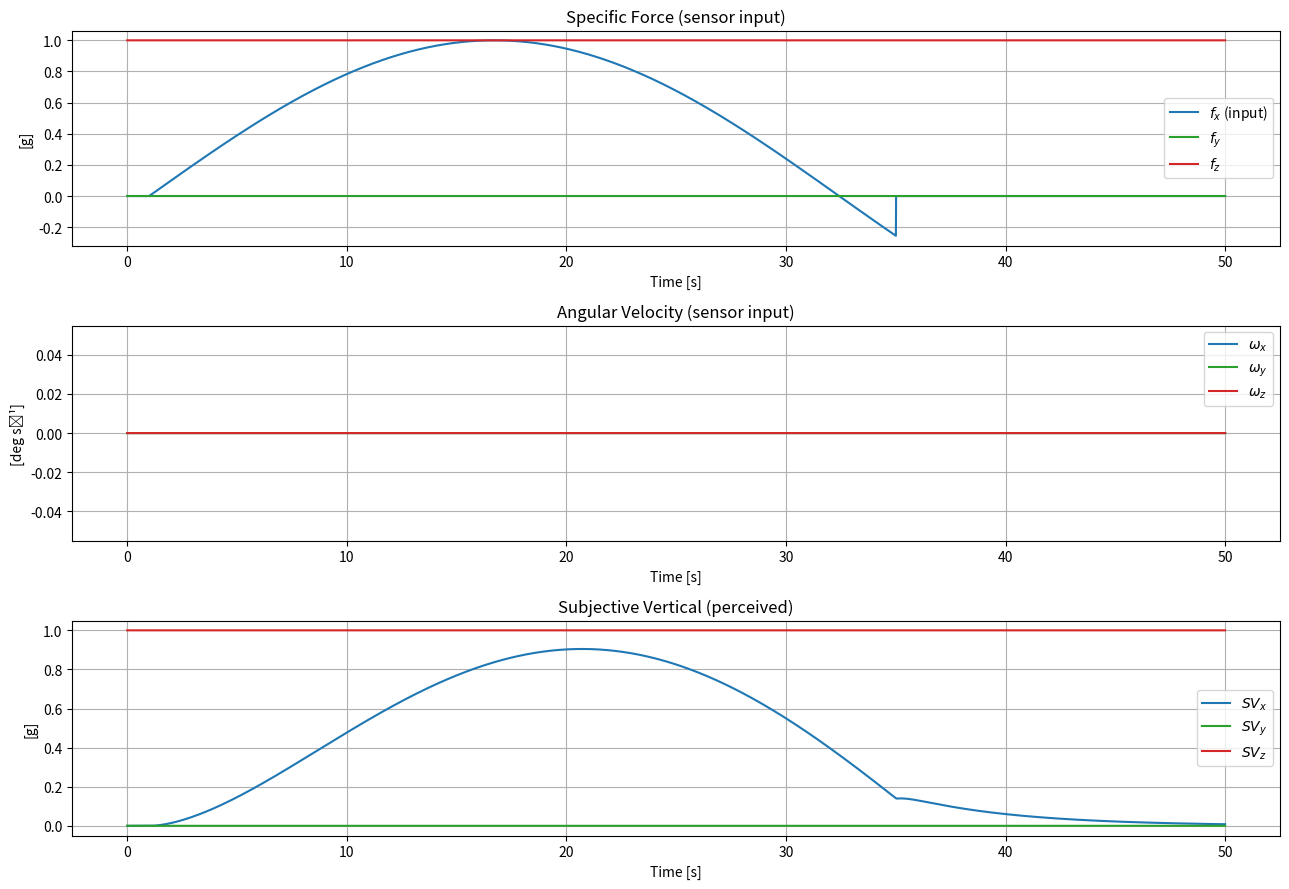

This chart was generated by the following Python code:
import numpy as np
import matplotlib.pyplot as plt
from scipy.signal import lti, lsim

duration   = 50     # sec
dt         = 0.01   # sec
t          = np.arange(0, duration, dt)

frequency  = 0.1     # 0.1 or 5.0 rad/sec
amplitude_g = 1.0   # in Gs (1G = 9.81 m/s**2)

stim_start, stim_end = 1.0, 35.0

# Otolith TF
K_oto, tau_n = 3.4, 1.0             # from slides
tau_1_oto, tau_2_oto = 0.5, 0.016   # from slides

def otolith_tf(signal_g):
    num = [K_oto, K_oto * tau_n]
    den = np.convolve([tau_1_oto, 1], [tau_2_oto, 1])
    return (lsim(lti(num, den), signal_g, t)[1]) / K_oto

# SV LPF
tau_sv = 5.0    # sec
lpf = lambda x, tau: lsim(lti([1], [tau, 1]), x, t)[1]

# --- ACTUAL SIMULATION ---
def windowed_sine(t, start, end, omega, A): # note: I wrote this to define start and end times of the actual sine function so that I can plot what happens BEFORE and AFTER the sine stops
    sig = np.zeros_like(t)
    mask = (t >= start) & (t <= end)
    sinetime = t[mask] - start
    sig[mask] = A * np.sin(omega * sinetime)
    return sig

f_x_in = windowed_sine(t, stim_start, stim_end, frequency, amplitude_g) # since this is where the sine acts
f_y_in = np.zeros_like(t)                                               # 0 since no sine acts
f_z_in = np.ones_like(t)                                                # 1 since only gravity is felt

omega_x_in = omega_y_in = omega_z_in = np.zeros_like(t) # no rotation in this translation case

f_x_neural = otolith_tf(f_x_in)
SV_x = lpf(f_x_neural, tau_sv)
SV_y = np.zeros_like(t)
SV_z = np.ones_like(t)

# --- PLOTTING ---
fig, ax = plt.subplots(3, 1, figsize=(13, 9), sharex=False)

# Specific-force INPUT
ax[0].plot(t, f_x_in, label=r'$f_x$ (input)', color='tab:blue')
ax[0].plot(t, f_y_in, label=r'$f_y$',         color='tab:green')
ax[0].plot(t, f_z_in, label=r'$f_z$',         color='tab:red')
ax[0].set_title('Specific Force (sensor input)'); ax[0].set_ylabel('[g]')
ax[0].set_xlabel('Time [s]'); ax[0].legend(); ax[0].grid(True)

# Angular-velocity INPUT
ax[1].plot(t, omega_x_in, label=r'$\omega_x$', color='tab:blue')
ax[1].plot(t, omega_y_in, label=r'$\omega_y$', color='tab:green')
ax[1].plot(t, omega_z_in, label=r'$\omega_z$', color='tab:red')
ax[1].set_title('Angular Velocity (sensor input)'); ax[1].set_ylabel('[deg s⁻¹]')
ax[1].set_xlabel('Time [s]'); ax[1].legend(); ax[1].grid(True)

# Subjective-vertical OUTPUT
ax[2].plot(t, SV_x, label=r'$SV_x$', color='tab:blue')
ax[2].plot(t, SV_y, label=r'$SV_y$', color='tab:green')
ax[2].plot(t, SV_z, label=r'$SV_z$', color='tab:red')
ax[2].set_title('Subjective Vertical (perceived)'); ax[2].set_ylabel('[g]')
ax[2].set_xlabel('Time [s]'); ax[2].legend(); ax[2].grid(True)

plt.tight_layout(); plt.show()
